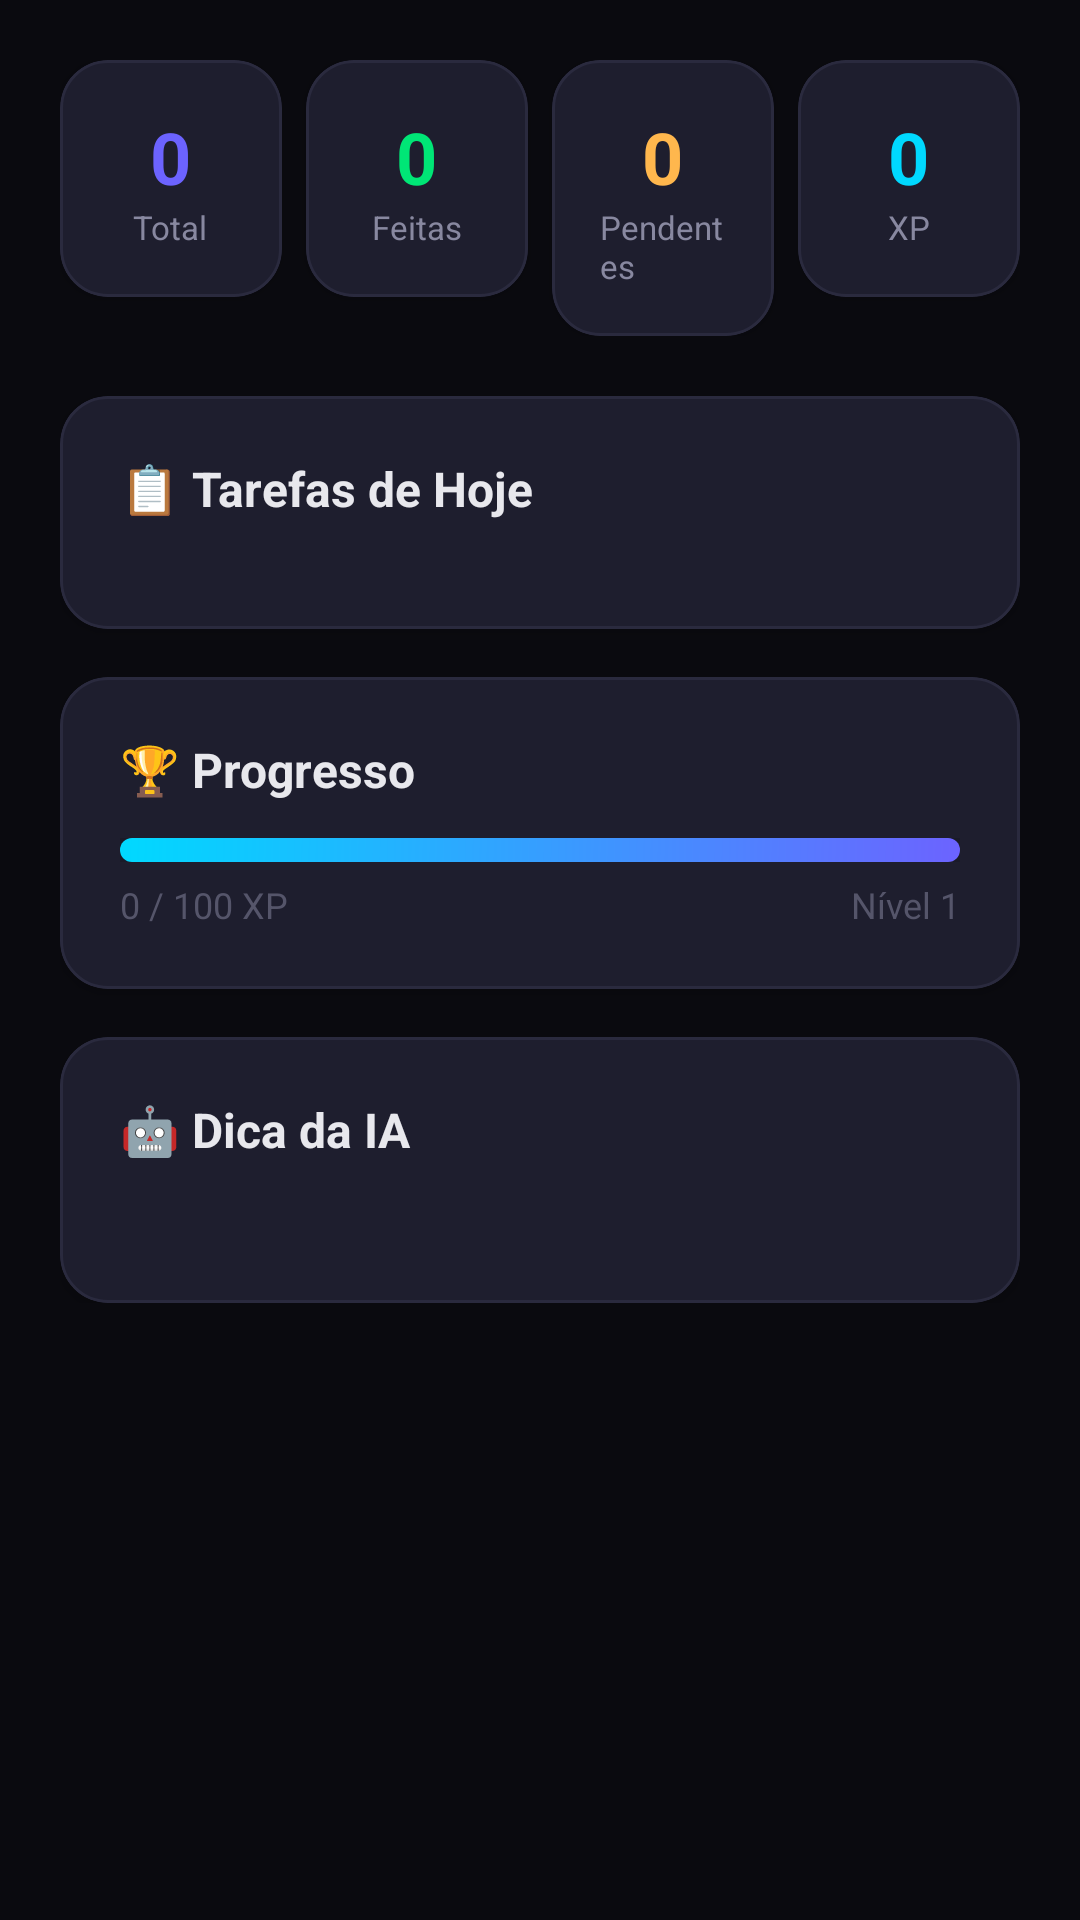

The Android layout XML behind this screen, and the referenced resources:
<!-- AndroidManifest.xml: application theme Theme.HeyYa -->
<!-- res/layout/fragment_dashboard.xml -->
<?xml version="1.0" encoding="utf-8"?>
<ScrollView xmlns:android="http://schemas.android.com/apk/res/android"
    xmlns:app="http://schemas.android.com/apk/res-auto"
    android:layout_width="match_parent"
    android:layout_height="match_parent"
    android:background="@color/bg_primary">

    <LinearLayout
        android:layout_width="match_parent"
        android:layout_height="wrap_content"
        android:orientation="vertical"
        android:padding="20dp">

        
        <LinearLayout
            android:layout_width="match_parent"
            android:layout_height="wrap_content"
            android:orientation="horizontal"
            android:layout_marginBottom="20dp">

            <com.google.android.material.card.MaterialCardView style="@style/HeyYaCard" android:layout_width="0dp" android:layout_height="wrap_content" android:layout_weight="1" android:layout_marginEnd="8dp" app:cardBackgroundColor="@color/bg_card">
                <LinearLayout android:layout_width="match_parent" android:layout_height="wrap_content" android:orientation="vertical" android:gravity="center" android:padding="16dp">
                    <TextView android:id="@+id/stat_total" android:layout_width="wrap_content" android:layout_height="wrap_content" android:text="0" android:textSize="24sp" android:textStyle="bold" android:textColor="@color/accent_primary" />
                    <TextView android:layout_width="wrap_content" android:layout_height="wrap_content" android:text="Total" android:textSize="11sp" android:textColor="@color/text_secondary" />
                </LinearLayout>
            </com.google.android.material.card.MaterialCardView>

            <com.google.android.material.card.MaterialCardView style="@style/HeyYaCard" android:layout_width="0dp" android:layout_height="wrap_content" android:layout_weight="1" android:layout_marginEnd="8dp" app:cardBackgroundColor="@color/bg_card">
                <LinearLayout android:layout_width="match_parent" android:layout_height="wrap_content" android:orientation="vertical" android:gravity="center" android:padding="16dp">
                    <TextView android:id="@+id/stat_done" android:layout_width="wrap_content" android:layout_height="wrap_content" android:text="0" android:textSize="24sp" android:textStyle="bold" android:textColor="@color/success" />
                    <TextView android:layout_width="wrap_content" android:layout_height="wrap_content" android:text="Feitas" android:textSize="11sp" android:textColor="@color/text_secondary" />
                </LinearLayout>
            </com.google.android.material.card.MaterialCardView>

            <com.google.android.material.card.MaterialCardView style="@style/HeyYaCard" android:layout_width="0dp" android:layout_height="wrap_content" android:layout_weight="1" android:layout_marginEnd="8dp" app:cardBackgroundColor="@color/bg_card">
                <LinearLayout android:layout_width="match_parent" android:layout_height="wrap_content" android:orientation="vertical" android:gravity="center" android:padding="16dp">
                    <TextView android:id="@+id/stat_pending" android:layout_width="wrap_content" android:layout_height="wrap_content" android:text="0" android:textSize="24sp" android:textStyle="bold" android:textColor="@color/warning" />
                    <TextView android:layout_width="wrap_content" android:layout_height="wrap_content" android:text="Pendentes" android:textSize="11sp" android:textColor="@color/text_secondary" />
                </LinearLayout>
            </com.google.android.material.card.MaterialCardView>

            <com.google.android.material.card.MaterialCardView style="@style/HeyYaCard" android:layout_width="0dp" android:layout_height="wrap_content" android:layout_weight="1" app:cardBackgroundColor="@color/bg_card">
                <LinearLayout android:layout_width="match_parent" android:layout_height="wrap_content" android:orientation="vertical" android:gravity="center" android:padding="16dp">
                    <TextView android:id="@+id/stat_points" android:layout_width="wrap_content" android:layout_height="wrap_content" android:text="0" android:textSize="24sp" android:textStyle="bold" android:textColor="@color/accent_secondary" />
                    <TextView android:layout_width="wrap_content" android:layout_height="wrap_content" android:text="XP" android:textSize="11sp" android:textColor="@color/text_secondary" />
                </LinearLayout>
            </com.google.android.material.card.MaterialCardView>
        </LinearLayout>

        
        <com.google.android.material.card.MaterialCardView style="@style/HeyYaCard" android:layout_width="match_parent" android:layout_height="wrap_content" android:layout_marginBottom="16dp" app:cardBackgroundColor="@color/bg_card">
            <LinearLayout android:layout_width="match_parent" android:layout_height="wrap_content" android:orientation="vertical" android:padding="20dp">
                <TextView android:layout_width="wrap_content" android:layout_height="wrap_content" android:text="📋 Tarefas de Hoje" android:textSize="16sp" android:textStyle="bold" android:textColor="@color/text_primary" android:layout_marginBottom="16dp" />
                <LinearLayout android:id="@+id/today_tasks_container" android:layout_width="match_parent" android:layout_height="wrap_content" android:orientation="vertical" />
            </LinearLayout>
        </com.google.android.material.card.MaterialCardView>

        
        <com.google.android.material.card.MaterialCardView style="@style/HeyYaCard" android:layout_width="match_parent" android:layout_height="wrap_content" android:layout_marginBottom="16dp" app:cardBackgroundColor="@color/bg_card">
            <LinearLayout android:layout_width="match_parent" android:layout_height="wrap_content" android:orientation="vertical" android:padding="20dp">
                <TextView android:layout_width="wrap_content" android:layout_height="wrap_content" android:text="🏆 Progresso" android:textSize="16sp" android:textStyle="bold" android:textColor="@color/text_primary" android:layout_marginBottom="12dp" />
                <ProgressBar android:id="@+id/xp_progress" android:layout_width="match_parent" android:layout_height="8dp" android:max="100" android:progress="0" style="?android:attr/progressBarStyleHorizontal" android:progressDrawable="@drawable/bg_gradient_btn" android:background="@color/bg_tertiary" />
                <LinearLayout android:layout_width="match_parent" android:layout_height="wrap_content" android:orientation="horizontal" android:layout_marginTop="6dp">
                    <TextView android:id="@+id/xp_text" android:layout_width="0dp" android:layout_height="wrap_content" android:layout_weight="1" android:text="0 / 100 XP" android:textSize="12sp" android:textColor="@color/text_muted" />
                    <TextView android:id="@+id/level_text" android:layout_width="wrap_content" android:layout_height="wrap_content" android:text="Nível 1" android:textSize="12sp" android:textColor="@color/text_muted" />
                </LinearLayout>
            </LinearLayout>
        </com.google.android.material.card.MaterialCardView>

        
        <com.google.android.material.card.MaterialCardView style="@style/HeyYaCard" android:layout_width="match_parent" android:layout_height="wrap_content" app:cardBackgroundColor="@color/bg_card">
            <LinearLayout android:layout_width="match_parent" android:layout_height="wrap_content" android:orientation="vertical" android:padding="20dp">
                <TextView android:layout_width="wrap_content" android:layout_height="wrap_content" android:text="🤖 Dica da IA" android:textSize="16sp" android:textStyle="bold" android:textColor="@color/text_primary" android:layout_marginBottom="8dp" />
                <TextView android:id="@+id/ai_tip" android:layout_width="match_parent" android:layout_height="wrap_content" android:textSize="14sp" android:textColor="@color/text_secondary" android:lineSpacingMultiplier="1.5" />
            </LinearLayout>
        </com.google.android.material.card.MaterialCardView>
    </LinearLayout>
</ScrollView>
<!-- resources referenced by this layout -->
<resources>
  <color name="accent_primary">#6C63FF</color>
  <color name="accent_secondary">#00D9FF</color>
  <color name="bg_card">#1E1E2E</color>
  <color name="bg_primary">#0A0A0F</color>
  <color name="bg_tertiary">#1A1A28</color>
  <color name="success">#00E676</color>
  <color name="text_muted">#55556A</color>
  <color name="text_primary">#E8E8ED</color>
  <color name="text_secondary">#8888A0</color>
  <color name="warning">#FFB74D</color>
  <!-- drawable bg_gradient_btn (drawable) -->
  <?xml version="1.0" encoding="utf-8"?>
  <shape xmlns:android="http://schemas.android.com/apk/res/android"
      android:shape="rectangle">
      <gradient
          android:startColor="#6C63FF"
          android:endColor="#00D9FF"
          android:angle="135" />
      <corners android:radius="24dp" />
  </shape>
  <style name="HeyYaCard" parent="Widget.Material3.CardView.Outlined">
          <item name="cardBackgroundColor">@color/bg_card</item>
          <item name="strokeColor">@color/border</item>
          <item name="strokeWidth">1dp</item>
          <item name="cardCornerRadius">16dp</item>
          <item name="cardElevation">2dp</item>
      </style>
  <style name="Theme.HeyYa" parent="Theme.Material3.Dark.NoActionBar">
          <item name="colorPrimary">@color/accent_primary</item>
          <item name="colorPrimaryContainer">@color/bg_tertiary</item>
          <item name="colorSecondary">@color/accent_secondary</item>
          <item name="colorSurface">@color/bg_secondary</item>
          <item name="colorSurfaceVariant">@color/bg_tertiary</item>
          <item name="colorOnPrimary">@color/white</item>
          <item name="colorOnSurface">@color/text_primary</item>
          <item name="colorOnSurfaceVariant">@color/text_secondary</item>
          <item name="android:windowBackground">@color/bg_primary</item>
          <item name="android:statusBarColor">@color/bg_primary</item>
          <item name="android:navigationBarColor">@color/bg_primary</item>
      </style>
  <color name="border">#2A2A3E</color>
  <color name="bg_secondary">#12121A</color>
  <color name="white">#FFFFFF</color>
</resources>
